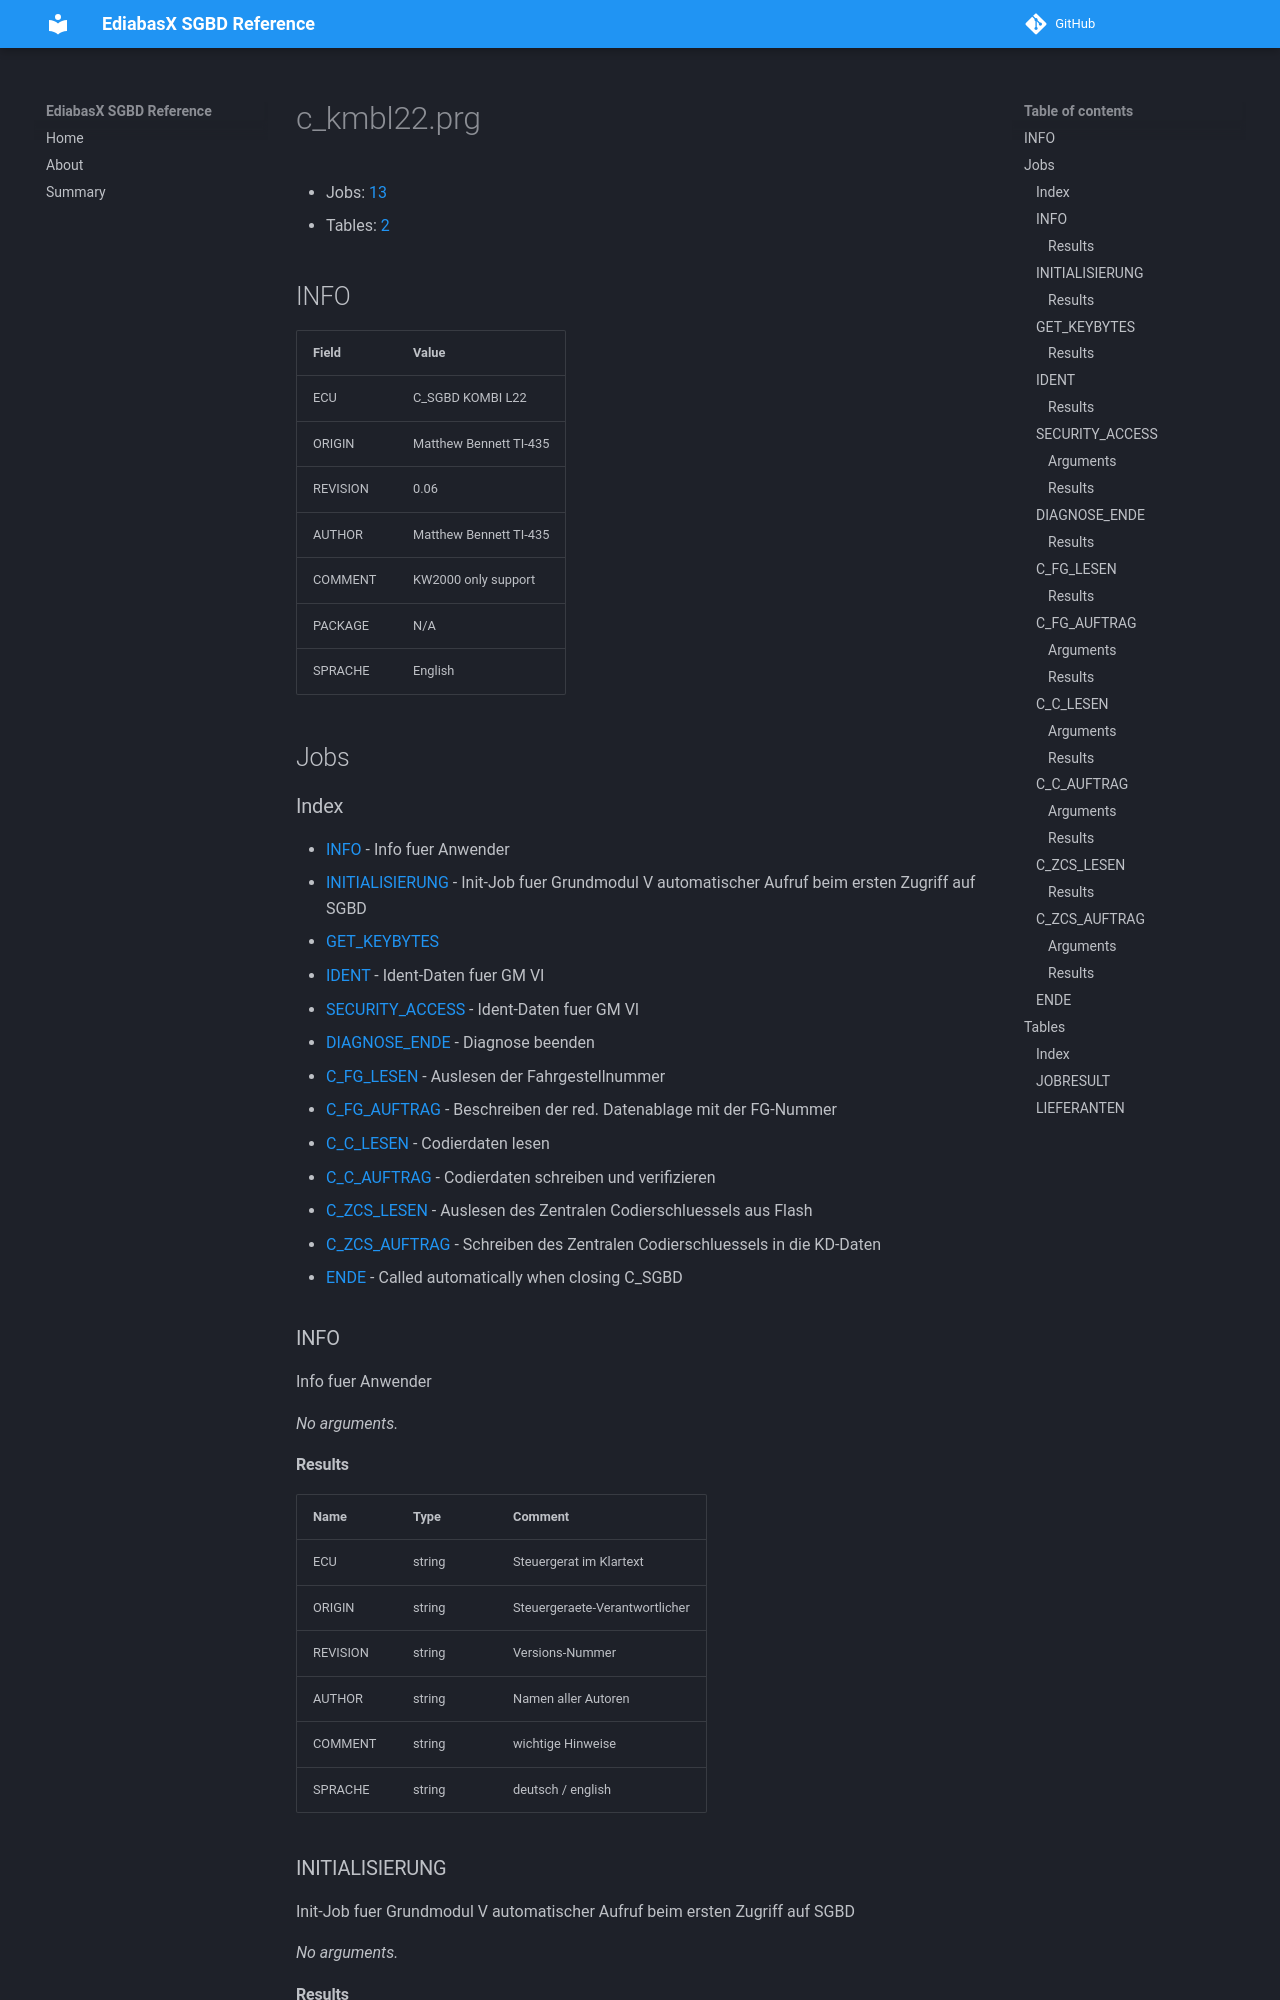

repository: emdzej/ediabasx-docs-sgbd · page: sgbd/c_kmbl22/index.html · generator: mkdocs

# c_kmbl22.prg

- Jobs: [13](#jobs)
- Tables: [2](#tables)

## INFO

| Field | Value |
| --- | --- |
| ECU | C_SGBD KOMBI L22 |
| ORIGIN | Matthew Bennett TI-435 |
| REVISION | 0.06 |
| AUTHOR | Matthew Bennett TI-435 |
| COMMENT | KW2000 only support |
| PACKAGE | N/A |
| SPRACHE | English |

## Jobs

### Index

- [INFO](#job-info) - Info fuer Anwender
- [INITIALISIERUNG](#job-initialisierung) - Init-Job fuer Grundmodul V automatischer Aufruf beim ersten Zugriff auf SGBD
- [GET_KEYBYTES](#job-get-keybytes)
- [IDENT](#job-ident) - Ident-Daten fuer GM VI
- [SECURITY_ACCESS](#job-security-access) - Ident-Daten fuer GM VI
- [DIAGNOSE_ENDE](#job-diagnose-ende) - Diagnose beenden
- [C_FG_LESEN](#job-c-fg-lesen) - Auslesen der Fahrgestellnummer
- [C_FG_AUFTRAG](#job-c-fg-auftrag) - Beschreiben der red. Datenablage mit der FG-Nummer
- [C_C_LESEN](#job-c-c-lesen) - Codierdaten lesen
- [C_C_AUFTRAG](#job-c-c-auftrag) - Codierdaten schreiben und verifizieren
- [C_ZCS_LESEN](#job-c-zcs-lesen) - Auslesen des Zentralen Codierschluessels aus Flash
- [C_ZCS_AUFTRAG](#job-c-zcs-auftrag) - Schreiben des Zentralen Codierschluessels in die KD-Daten
- [ENDE](#job-ende) - Called automatically when closing C_SGBD

<a id="job-info"></a>
### INFO

Info fuer Anwender

_No arguments._
